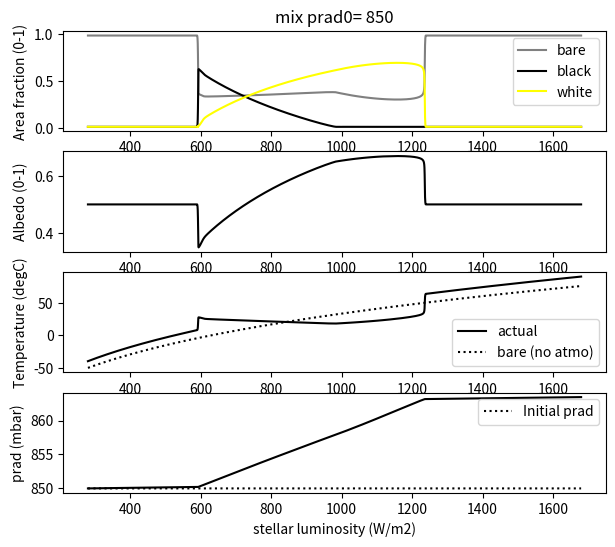

Write Python code to recreate this figure.

import numpy as np
import matplotlib.pyplot as plt

population = 'mix'
#population = 'neutral'
#population = 'black'
#population = 'white'

l_o = 1400. # W/m2
sigma = 5.67*1E-08 # Boltzmann constant
dt = 1 # delta for time
dl = 2*1E-04 # delta for solar 'constant'
ns = 5000 # number steps
rcp = 0.278 # R/cp
prad0 = 850. # from >0 to 1000
perc_ghg = 1E-5 # prad increase due to daisies

# Define array of solar constants
l_a = (0.2+np.arange(ns)*dl)*l_o

# Albedos (black, white, bare soil)
if population == 'mix':
    bd_a = 0.25
    wd_a = 0.75
    bs_a = 0.50

if population == 'neutral':
    bd_a = 0.50
    wd_a = 0.50
    bs_a = 0.50

if population == 'black':
    bd_a = 0.25
    wd_a = 0.25
    bs_a = 0.50

if population == 'white':
    bd_a = 0.75
    wd_a = 0.75
    bs_a = 0.50


# Variables
t_bd = np.zeros(ns,dtype='f') # black daisies temp
t_wd = np.zeros(ns,dtype='f') # white daisies temp
bd   = np.zeros(ns,dtype='f') # black daisies fraction
wd   = np.zeros(ns,dtype='f') # white daisies fraction
xx   = np.zeros(ns,dtype='f') # bare ground fraction
aa   = np.zeros(ns,dtype='f') # Daisyworld albedo
t_r  = np.zeros(ns,dtype='f') # Radiation temp
t_d  = np.zeros(ns,dtype='f') # Daisyworld temp
bdg  = np.zeros(ns,dtype='f') # black daisies growth
wdg  = np.zeros(ns,dtype='f') # white daisies growth
prad = np.zeros(ns,dtype='f') # pressure radiation


# Set initial conditions
bd[0]   = 0.01 
wd[0]   = 0.01 
xx[0]   = 1.-bd[0]-wd[0]
aa[0]   = bs_a
t_r[0]  = ((l_a[0]*(1-aa[0])/sigma)**0.25)-273.
t_d[0]  = ((t_r[0]+273)*((1000./prad0)**rcp))-273.
t_bd[0] = t_d[0] 
t_wd[0] = t_d[0]
prad[0] = prad0

# Loop over time
it = 1
while it < ns:
    qq = 0.2 * l_a[it] / sigma
    gam = 0.3

    # Let the two population evolve. 
    # ??b = growth function, ??g = growth rate, ??d = death rate
    # Cap the fractions to avoid extinction

    # Black daisies
    bd_b = 0.
    if np.logical_and(t_bd[it-1] > 5,t_bd[it-1] < 40):
        bd_b = 1 - 0.003265*((22.5-t_bd[it-1])**2)
    bdg[it] = bd[it-1]*bd_b*xx[it-1]
    bdd = bd[it-1]*gam
    bd[it] = bd[it-1] + (bdg[it]-bdd)*dt
    if bd[it] < 0.01: bd[it] = 0.01


    # White daisies
    wd_b = 0.
    if np.logical_and(t_wd[it-1] > 5, t_wd[it-1] < 40):
        wd_b = 1 - 0.003265*((22.5-t_wd[it-1])**2)
    wdg[it]  = wd[it-1]*wd_b*xx[it-1]
    wdd = wd[it-1]*gam
    wd[it] = wd[it-1] + (wdg[it]-wdd)*dt
    if wd[it] < 0.01: wd[it] = 0.01

    # Bare soil and planetary albedo calculation
    xx[it] = 1. - bd[it] - wd[it]
    aa[it] = (xx[it]*bs_a) + (bd_a*bd[it]) + (wd_a*wd[it])
    
    # Effect of daisies GHG removal (with capping)
    prad[it] =  min(1000,prad[it-1]*(1.+(perc_ghg*(bd[it]+wd[it])))) # is it meaningful?

    # Equilibrium (with greenhouse effect)
    t_r[it] = ((l_a[it]*(1-aa[it])/sigma)**0.25) - 273.
    t_d[it]  = ((t_r[it]+273)*((1000./prad[it])**rcp))-273.
    t_wd[it] = t_d[it]
    t_bd[it] = t_d[it]

    if wd[it] > 0.01:
        t_wd[it] = ((qq*(aa[it]-wd_a)+(t_d[it]+273.)**4.)**0.25) - 273.

    if bd[it] > 0.01:
        t_bd[it] = ((qq*(aa[it]-bd_a)+(t_d[it]+273.)**4.)**0.25) - 273. 

    # Increment loop counter
    it += 1

f_out = sigma*(t_d+273.)**4.
f_in = l_a*(1-aa) 

t_neut = (l_a*(1-bs_a)/sigma)**0.25

plt.figure(figsize=(7,6))
plt.subplot(4,1,1,)
plt.plot(l_a,xx,'gray',label='bare')
plt.plot(l_a,bd,'black',label='black')
plt.plot(l_a,wd,'yellow',label='white')
plt.ylabel('Area fraction (0-1)')
plt.title(population + ' prad0= '+str(int(prad0)))
plt.legend()

plt.subplot(4,1,2)
plt.plot(l_a,aa,'k')
plt.ylabel('Albedo (0-1)')

plt.subplot(4,1,3)
plt.plot(l_a,t_d,'k-',label='actual')
plt.plot(l_a,t_neut-273.,'k:',label='bare (no atmo)')
plt.ylabel('Temperature (degC)')
plt.xlabel('stellar luminosity (W/m2)')
plt.legend()

plt.subplot(4,1,4)
plt.plot(l_a,prad,'k-')
plt.plot(l_a,[prad0]*len(l_a),'k:',label='Initial prad')
plt.ylabel('prad (mbar)')
plt.xlabel('stellar luminosity (W/m2)')
plt.legend()



plt.show()


